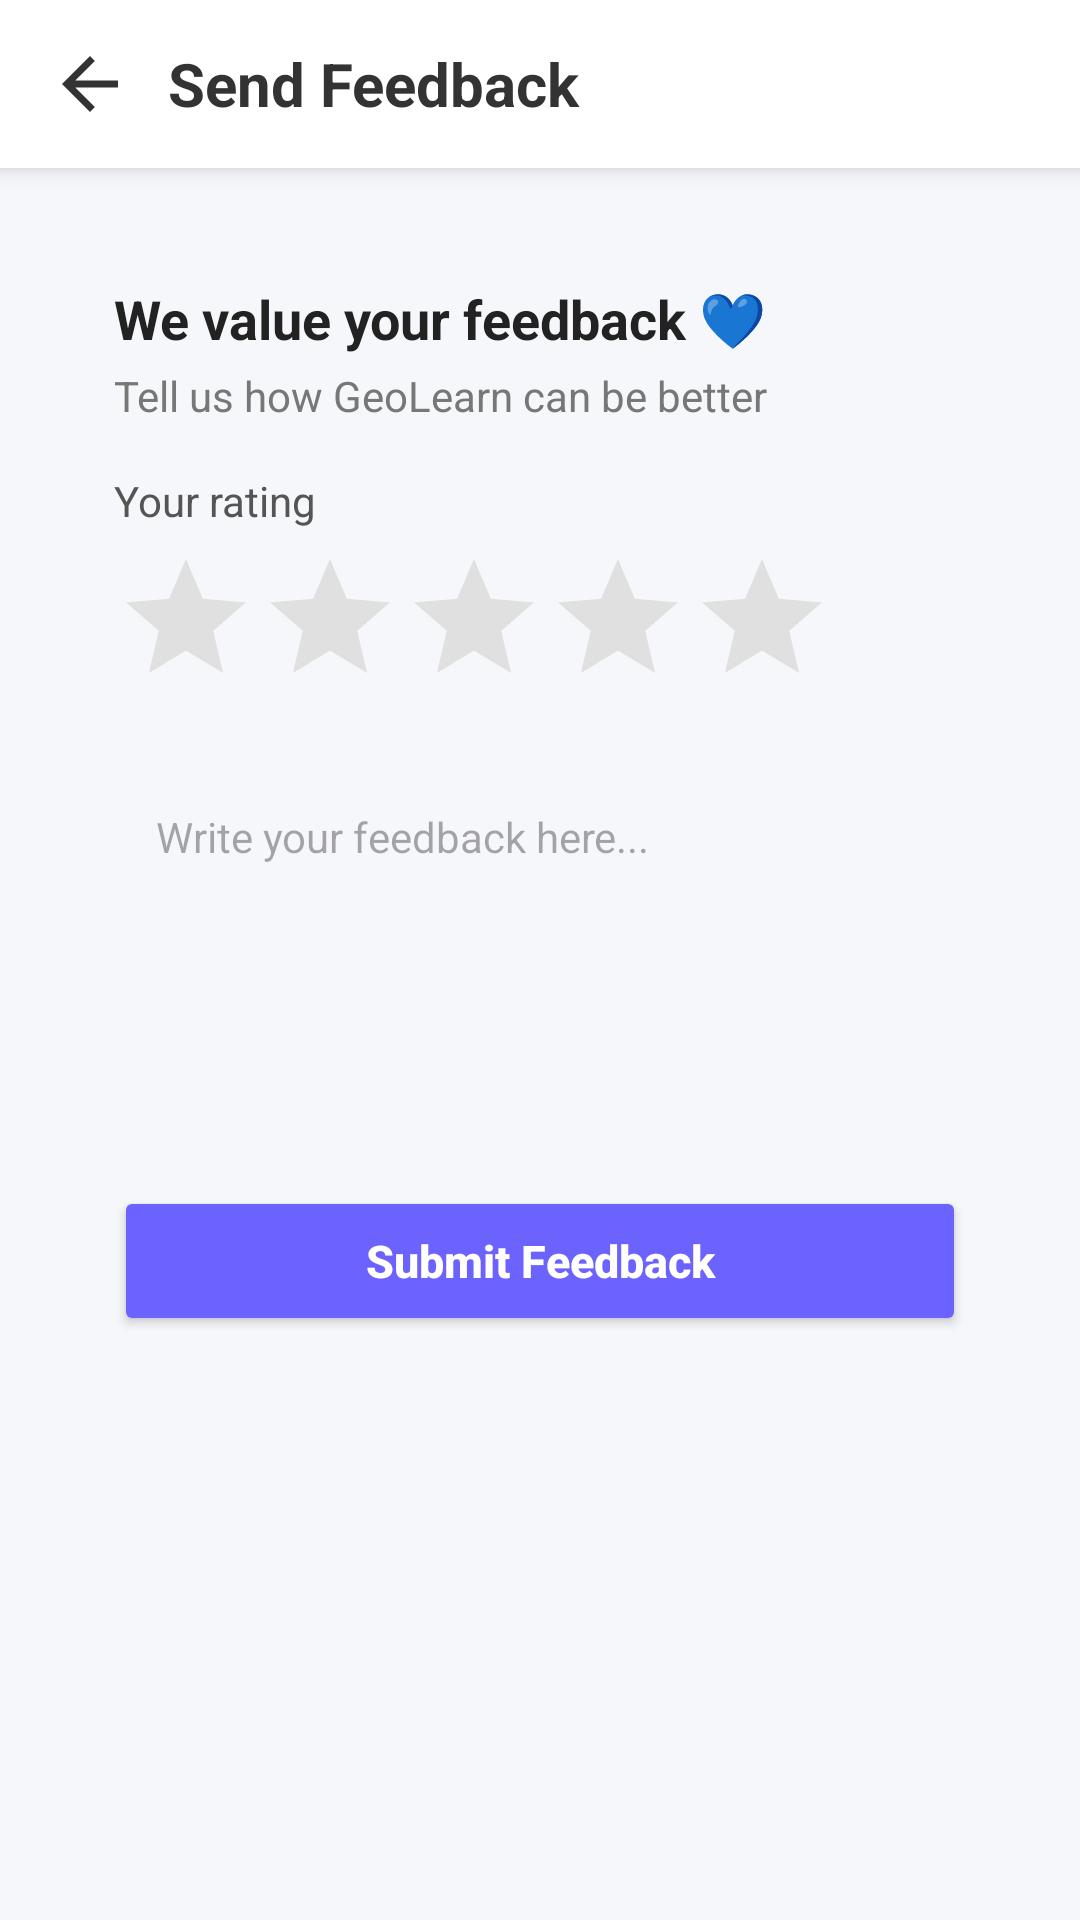

The Android layout XML behind this screen, and the referenced resources:
<!-- AndroidManifest.xml: application theme Theme.Geolearn -->
<!-- res/layout/activity_feedback_user.xml -->
<?xml version="1.0" encoding="utf-8"?>
<RelativeLayout xmlns:android="http://schemas.android.com/apk/res/android"
    xmlns:app="http://schemas.android.com/apk/res-auto"
    android:layout_width="match_parent"
    android:layout_height="match_parent"
    android:background="#F5F7FB">

    
    <LinearLayout
        android:id="@+id/topBar"
        android:layout_width="match_parent"
        android:layout_height="56dp"
        android:orientation="horizontal"
        android:gravity="center_vertical"
        android:paddingHorizontal="16dp"
        android:background="#FFFFFF"
        android:elevation="4dp">

        <ImageView
            android:id="@+id/btnBack"
            android:layout_width="28dp"
            android:layout_height="28dp"
            android:src="?attr/homeAsUpIndicator"
            android:background="?attr/selectableItemBackgroundBorderless"
            app:tint="#333333"/>

        <TextView
            android:layout_width="match_parent"
            android:layout_height="wrap_content"
            android:text="Send Feedback"
            android:textSize="20sp"
            android:textStyle="bold"
            android:textColor="#333333"
            android:layout_marginStart="12dp"/>
    </LinearLayout>

    
    <ScrollView
        android:layout_width="match_parent"
        android:layout_height="match_parent"
        android:layout_below="@id/topBar"
        android:padding="18dp">

        <LinearLayout
            android:layout_width="match_parent"
            android:layout_height="wrap_content"
            android:orientation="vertical">

            
            <LinearLayout
                android:layout_width="match_parent"
                android:layout_height="wrap_content"
                android:background="@drawable/bg_card_soft2"
                android:orientation="vertical"
                android:padding="20dp"
                android:elevation="4dp">

                <TextView
                    android:layout_width="match_parent"
                    android:layout_height="wrap_content"
                    android:text="We value your feedback 💙"
                    android:textSize="18sp"
                    android:textStyle="bold"
                    android:textColor="#222222"/>

                <TextView
                    android:layout_width="match_parent"
                    android:layout_height="wrap_content"
                    android:text="Tell us how GeoLearn can be better"
                    android:textSize="14sp"
                    android:textColor="#777777"
                    android:layout_marginTop="4dp"/>

                

                
                <TextView
                    android:layout_width="match_parent"
                    android:layout_height="wrap_content"
                    android:text="Your rating"
                    android:textSize="14sp"
                    android:textColor="#555555"
                    android:layout_marginTop="16dp"/>

                <RatingBar
                    android:id="@+id/ratingBar"
                    android:numStars="5"
                    android:stepSize="1"
                    android:layout_width="wrap_content"
                    android:layout_height="wrap_content"
                    android:layout_marginTop="6dp"
                    android:progressTint="#FFC107"
                    android:secondaryProgressTint="#E0E0E0"
                    android:progressBackgroundTint="#E0E0E0"/>

                
                <EditText
                    android:id="@+id/etFeedback"
                    android:layout_width="match_parent"
                    android:layout_height="120dp"
                    android:hint="Write your feedback here..."
                    android:background="@drawable/bg_input"
                    android:padding="14dp"
                    android:gravity="top"
                    android:layout_marginTop="16dp"
                    android:textSize="14sp"/>

                
                <Button
                    android:id="@+id/btnSubmit"
                    android:layout_width="match_parent"
                    android:layout_height="50dp"
                    android:text="Submit Feedback"
                    android:textAllCaps="false"
                    android:textSize="15sp"
                    android:textStyle="bold"
                    android:textColor="@android:color/white"
                    android:backgroundTint="@color/primary"
                    android:layout_marginTop="20dp"/>
            </LinearLayout>

        </LinearLayout>
    </ScrollView>

</RelativeLayout>
<!-- resources referenced by this layout -->
<resources>
  <color name="primary">#6C63FF</color>
  <style name="Theme.Geolearn" parent="Base.Theme.Geolearn" />
  <style name="Base.Theme.Geolearn" parent="Theme.Material3.DayNight.NoActionBar">
      </style>
</resources>
